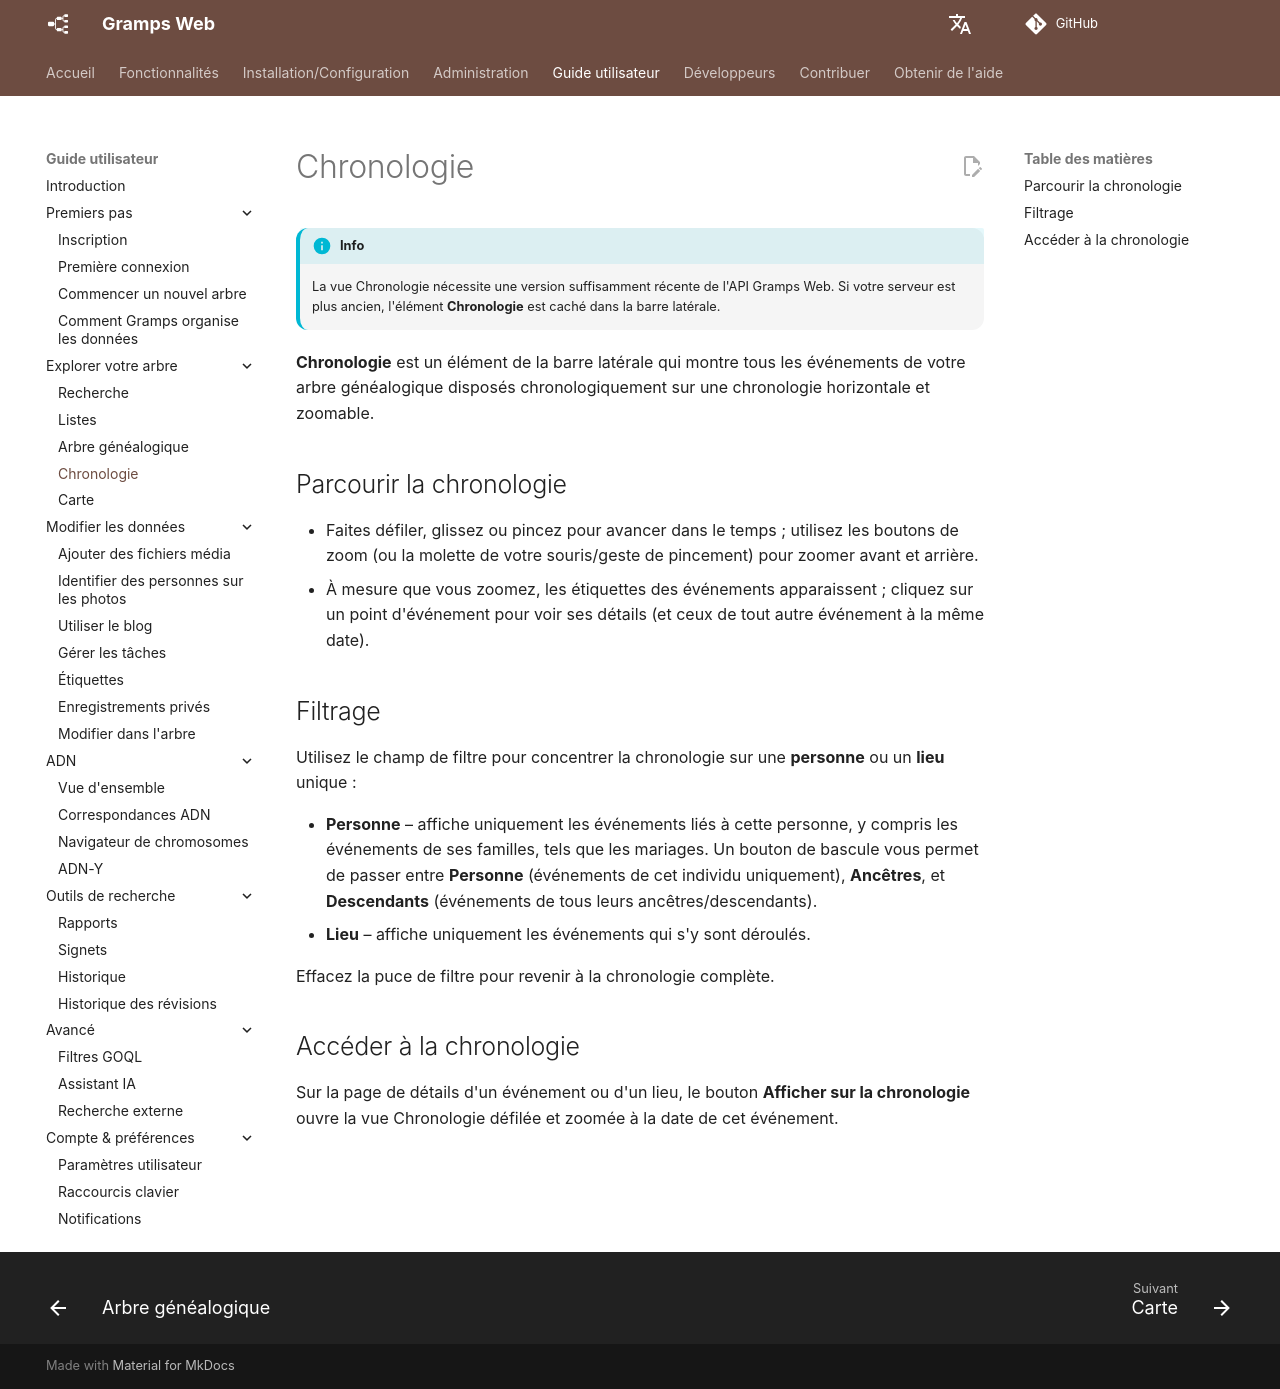

repository: gramps-project/gramps-web-docs · page: fr/user-guide/timeline/index.html · generator: mkdocs

# Chronologie

!!! info
    La vue Chronologie nécessite une version suffisamment récente de l'API Gramps Web. Si votre serveur est plus ancien, l'élément **Chronologie** est caché dans la barre latérale.

**Chronologie** est un élément de la barre latérale qui montre tous les événements de votre arbre généalogique disposés chronologiquement sur une chronologie horizontale et zoomable.

## Parcourir la chronologie

- Faites défiler, glissez ou pincez pour avancer dans le temps ; utilisez les boutons de zoom (ou la molette de votre souris/geste de pincement) pour zoomer avant et arrière.
- À mesure que vous zoomez, les étiquettes des événements apparaissent ; cliquez sur un point d'événement pour voir ses détails (et ceux de tout autre événement à la même date).

## Filtrage

Utilisez le champ de filtre pour concentrer la chronologie sur une **personne** ou un **lieu** unique :

- **Personne** – affiche uniquement les événements liés à cette personne, y compris les événements de ses familles, tels que les mariages. Un bouton de bascule vous permet de passer entre **Personne** (événements de cet individu uniquement), **Ancêtres**, et **Descendants** (événements de tous leurs ancêtres/descendants).
- **Lieu** – affiche uniquement les événements qui s'y sont déroulés.

Effacez la puce de filtre pour revenir à la chronologie complète.

## Accéder à la chronologie

Sur la page de détails d'un événement ou d'un lieu, le bouton **Afficher sur la chronologie** ouvre la vue Chronologie défilée et zoomée à la date de cet événement.
